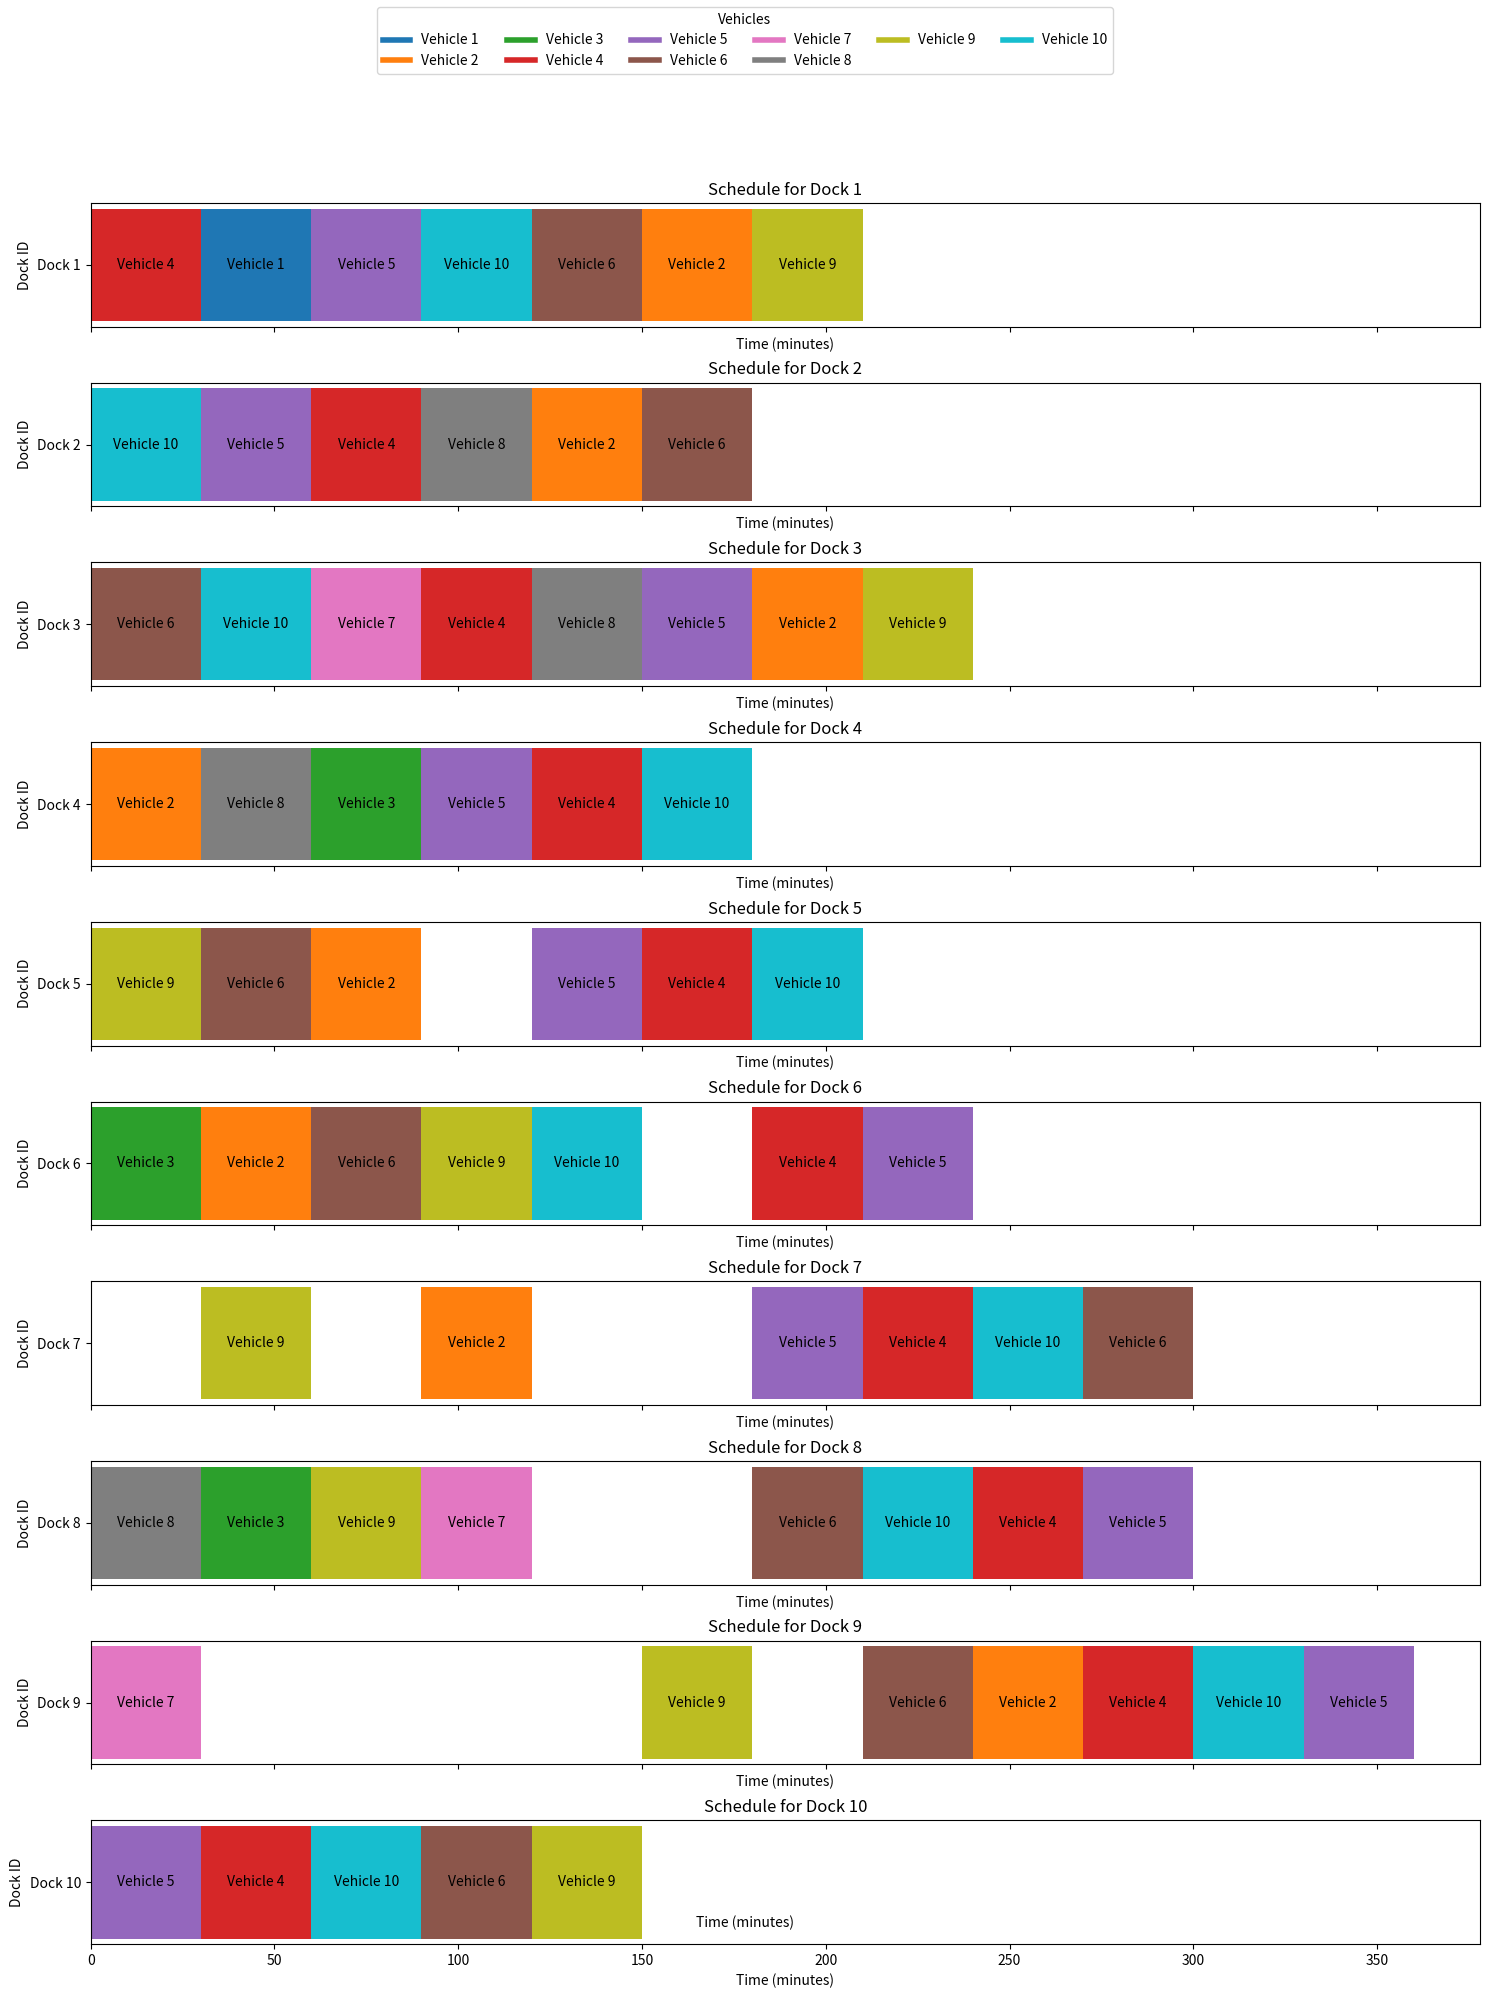

This chart was generated by the following Python code:
import random
import matplotlib.pyplot as plt
import matplotlib.colors as mcolors
import copy
NUM_DOCKS = 10  # 月台数量
NUM_VEHICLES = 10  # 车辆数量
MAX_DOCK_VISITS = 10  # 一台车所需到达月台数的最大值
loading_times = [30] * NUM_DOCKS  # 每个月台初始装卸时间设置为30分钟

# 生成模拟数据，月台和车辆
docks = [{'id': f'Dock {i + 1}', 'next_available_time': 0} for i in range(NUM_DOCKS)]
vehicles = [{'id': f'Vehicle {i + 1}',
             'required_docks': random.sample([dock['id'] for dock in docks], random.randint(1, MAX_DOCK_VISITS)),
             'next_available_time': 0} for i in range(NUM_VEHICLES)]
vehciles_bkup = copy.deepcopy(vehicles)
"""
码头和车辆可用性跟踪
月台可用性字典： 算法维护一个字典 dock_availability，该字典记录每个码头的下一个可用时间。
经过排序的车辆队列： 车辆列表 vehicles_queue 根据它们的下一个可用时间和需要访问的月台数量来排序，确保下一个被调度的总是最早可用的车辆。
迭代调度
持续循环： 一个 while 循环运行，直到所有车辆都访问了它们所有需要的码头，这表现为 required_docks 列表为空。
内部循环遍历车辆： 一个内部 for 循环遍历排序后的车辆列表，根据它们可用性的顺序处理它们的调度。
动态调度码头访问
选择码头： 对于每辆车，选择下一个访问的码头是基于该车辆所需的码头的可用性。选择的码头是最先变得可用的码头，与车辆自己的可用时间相比较。
调度： 一旦选择了码头，算法就会在考虑到车辆和码头下一次可用时间的基础上，尽早安排车辆访问。
记录调度： 访问在全局调度列表中记录，并相应地更新每辆车的码头序列。
更新机制
时间更新： 在安排访问后，访问的结束时间被用来更新车辆和码头的下一个可用时间。
移除码头： 已访问的码头从车辆的 required_docks 列表中移除，表明该访问要求已经完成。
为下一次迭代重新排序
重新排序车辆： 在每个调度决策之后，车辆列表会重新排序，以反映最新的可用时间。这一步对于保持车辆调度顺序的正确性至关重要。
算法目标
最大化码头利用率： 通过总是选择最早可用的码头进行调度，并根据可用性进行排序，算法旨在减少码头的空闲时间。
防止重叠： 通过在每次安排访问后更新可用时间，调度确保没有车辆同时被安排到多个码头。
完成必要的访问： 算法循环直到所有车辆访问了所有它们需要的码头，满足模拟的目标。
"""


def generate_maximized_schedules(vehicles, docks, loading_times):
    dock_availability = {dock['id']: 0 for dock in docks}  # 追踪每一个月台的下一个可用窗口
    # 初始化车辆队列，优先调度需求多的车辆
    vehicles_queue = sorted(vehicles, key=lambda v: (-len(v['required_docks']), v['next_available_time']))

    global_schedules = []  # 追踪所有月台的安排
    dock_sequences = {vehicle['id']: [] for vehicle in vehicles}  # 初始化每辆车的装车路线

    while any(vehicle['required_docks'] for vehicle in vehicles_queue):
        for vehicle in vehicles_queue:
            if not vehicle['required_docks']:  # 如果车辆没有剩余需求则继续
                continue

            # 寻找下一个可用的月台和车辆的需求月台匹配的最优选择
            next_docks = sorted((max(dock_availability[dock_id], vehicle['next_available_time']), dock_id)
                                for dock_id in vehicle['required_docks'])
            # 选择最适合的月台
            _, next_dock_id = min(next_docks, key=lambda x: x[0] - vehicle['next_available_time'] if x[0] >= vehicle[
                'next_available_time'] else float('inf'))
            dock_index = int(next_dock_id.split(' ')[1]) - 1  # 获取月台索引
            specific_loading_time = loading_times[dock_index]  # 获取特定月台的装卸时间

            # 计算开始和结束时间
            start_time = max(vehicle['next_available_time'], dock_availability[next_dock_id])
            end_time = start_time + specific_loading_time

            # 创建调度
            global_schedules.append({
                'vehicle_id': vehicle['id'],
                'dock_id': next_dock_id,
                'start_time': start_time,
                'end_time': end_time
            })

            # 更新车辆和月台的可用时间
            vehicle['next_available_time'] = end_time
            dock_availability[next_dock_id] = end_time

            # 更新车辆月台序列
            dock_sequences[vehicle['id']].append(next_dock_id)

            # 从required_docks移除该月台
            vehicle['required_docks'].remove(next_dock_id)

        # 重新排序车辆队列，考虑需求数量和可用时间
        vehicles_queue.sort(key=lambda v: (-len(v['required_docks']), v['next_available_time']))

    # 所有调度完成后，找到最后完成的车辆时间
    last_finish_time = max(vehicle['next_available_time'] for vehicle in vehicles)

    return global_schedules, dock_sequences, last_finish_time


# 准备绘图数据
def prepare_plot_data(fixed_schedules):
    plot_data = {dock['id']: [] for dock in docks}
    for schedule in fixed_schedules:
        plot_data[schedule['dock_id']].append((schedule['vehicle_id'], schedule['start_time'], schedule['end_time']))
    return plot_data


# 绘制结果
def plot_dock_schedules(plot_data, dock_sequences):
    # Determine the number of subplots needed based on the number of docks
    num_plots = len(plot_data)
    fig, axes = plt.subplots(nrows=num_plots, ncols=1, figsize=(15, num_plots * 2), sharex=True)

    # Check if we have a single plot, not an array of plots
    if num_plots == 1:
        axes = [axes]

    # Set the colors for each vehicle for consistency in plotting
    colors = list(mcolors.TABLEAU_COLORS)  # Get a list of color names
    vehicle_colors = {vehicle_id: colors[i % len(colors)] for i, vehicle_id in enumerate(dock_sequences)}

    # Plot the schedules for each dock
    for ax, (dock_id, schedules) in zip(axes, plot_data.items()):
        for schedule in schedules:
            vehicle_id, start_time, end_time = schedule
            ax.barh(y=dock_id, width=end_time - start_time, left=start_time, color=vehicle_colors[vehicle_id])
            ax.text((start_time + end_time) / 2, dock_id, str(vehicle_id), ha='center', va='center')

        ax.set_title(f"Schedule for {dock_id}")
        ax.set_xlabel("Time (minutes)")
        ax.set_ylabel("Dock ID")

    # Set the legend for the vehicles
    # Create custom artists for the legend to represent the vehicles
    custom_lines = [plt.Line2D([0], [0], color=vehicle_colors[v_id], lw=4) for v_id in dock_sequences]
    fig.legend(custom_lines, dock_sequences, title="Vehicles", loc='upper center', ncol=len(dock_sequences) // 2 + 1)

    # Adjust layout to prevent overlap and set a common x-label
    fig.tight_layout()
    plt.subplots_adjust(top=0.9)  # Adjust the top to make space for the legend
    fig.text(0.5, 0.04, 'Time (minutes)', ha='center', va='center')  # Common x-label

    # Show the plot
    plt.show()


intelligent_schedules, intelligent_dock_sequences, last_finish_time = generate_maximized_schedules(vehicles, docks,
                                                                                                   loading_times)
intelligent_schedules, intelligent_dock_sequences
plot_data = prepare_plot_data(intelligent_schedules)
plot_dock_schedules(plot_data, intelligent_dock_sequences)

# %% test
# vehicles_needing_dock = {vehicle_id: docks for vehicle_id, docks in dock_sequences.items() if 'Platform 7' in docks}
